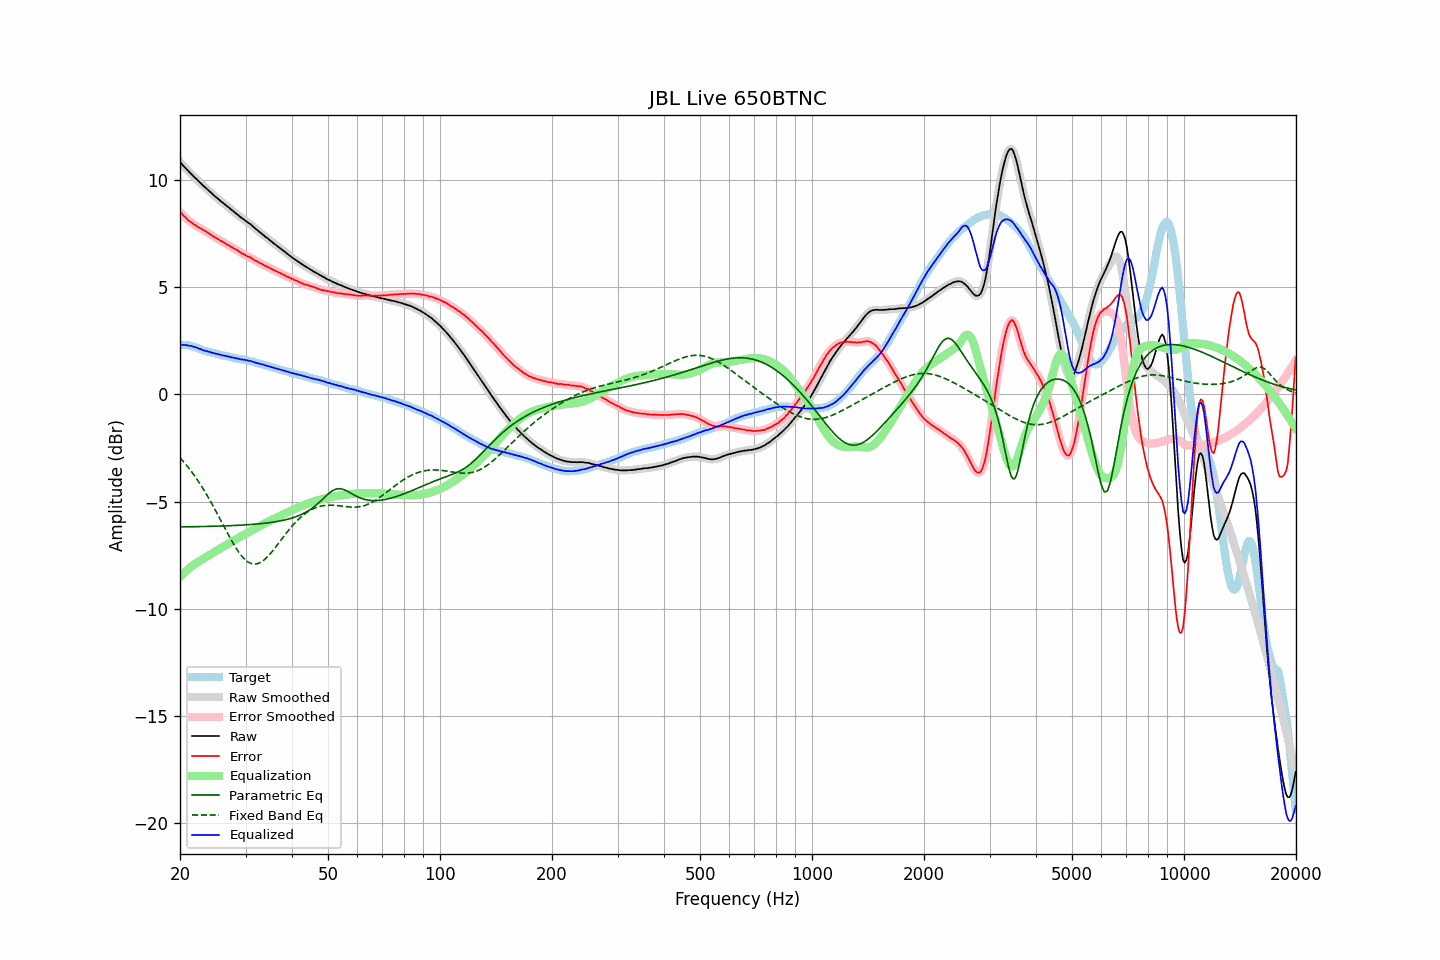

The data file committed next to this chart (first rows):
frequency, raw, error, smoothed, error_smoothed, equalization, parametric_eq, fixed_band_eq, equalized_raw, equalized_smoothed, target
20.00, 10.84, 8.52, 10.84, 8.52, -8.52, -6.18, -2.95, 2.32, 2.32, 2.32
20.20, 10.76, 8.45, 10.76, 8.44, -8.44, -6.18, -3.03, 2.32, 2.32, 2.31
20.40, 10.67, 8.36, 10.67, 8.36, -8.36, -6.18, -3.12, 2.31, 2.31, 2.31
20.61, 10.59, 8.29, 10.59, 8.29, -8.29, -6.18, -3.21, 2.30, 2.31, 2.30
20.81, 10.52, 8.22, 10.51, 8.21, -8.22, -6.18, -3.30, 2.30, 2.30, 2.30
21.02, 10.43, 8.13, 10.44, 8.14, -8.15, -6.17, -3.39, 2.28, 2.29, 2.30
21.23, 10.36, 8.08, 10.36, 8.08, -8.09, -6.17, -3.49, 2.27, 2.28, 2.28
21.44, 10.29, 8.03, 10.28, 8.02, -8.03, -6.17, -3.59, 2.26, 2.26, 2.26
21.66, 10.21, 7.97, 10.21, 7.97, -7.97, -6.17, -3.69, 2.24, 2.24, 2.24
21.87, 10.13, 7.92, 10.14, 7.92, -7.92, -6.17, -3.79, 2.21, 2.22, 2.21
22.09, 10.07, 7.88, 10.06, 7.87, -7.87, -6.17, -3.90, 2.20, 2.19, 2.19
22.31, 9.99, 7.82, 9.99, 7.82, -7.83, -6.17, -4.01, 2.16, 2.16, 2.17
22.54, 9.91, 7.77, 9.92, 7.78, -7.78, -6.16, -4.12, 2.13, 2.14, 2.14
22.76, 9.85, 7.74, 9.84, 7.73, -7.74, -6.16, -4.24, 2.11, 2.10, 2.11
22.99, 9.77, 7.69, 9.77, 7.70, -7.69, -6.16, -4.35, 2.08, 2.08, 2.08
23.22, 9.70, 7.65, 9.70, 7.66, -7.65, -6.16, -4.48, 2.05, 2.06, 2.05
23.45, 9.64, 7.61, 9.63, 7.61, -7.60, -6.16, -4.60, 2.04, 2.03, 2.03
23.69, 9.57, 7.56, 9.57, 7.57, -7.56, -6.16, -4.73, 2.01, 2.01, 2.01
23.92, 9.50, 7.51, 9.50, 7.51, -7.51, -6.15, -4.86, 1.99, 1.99, 1.99
24.16, 9.44, 7.46, 9.43, 7.46, -7.46, -6.15, -4.99, 1.98, 1.97, 1.97
24.40, 9.36, 7.41, 9.36, 7.41, -7.42, -6.15, -5.12, 1.94, 1.95, 1.95
24.65, 9.30, 7.37, 9.30, 7.36, -7.37, -6.15, -5.26, 1.93, 1.93, 1.93
24.89, 9.23, 7.32, 9.23, 7.32, -7.32, -6.15, -5.40, 1.91, 1.91, 1.91
25.14, 9.17, 7.28, 9.17, 7.28, -7.28, -6.14, -5.54, 1.89, 1.89, 1.89
25.39, 9.11, 7.24, 9.11, 7.23, -7.23, -6.14, -5.68, 1.88, 1.87, 1.87
25.65, 9.04, 7.18, 9.04, 7.19, -7.19, -6.14, -5.82, 1.85, 1.86, 1.86
25.91, 8.98, 7.15, 8.98, 7.14, -7.14, -6.14, -5.97, 1.84, 1.84, 1.83
26.16, 8.92, 7.10, 8.92, 7.10, -7.10, -6.13, -6.11, 1.82, 1.82, 1.82
26.43, 8.86, 7.06, 8.86, 7.06, -7.06, -6.13, -6.25, 1.80, 1.80, 1.80
26.69, 8.80, 7.01, 8.80, 7.01, -7.01, -6.13, -6.39, 1.79, 1.79, 1.79
26.96, 8.74, 6.97, 8.74, 6.97, -6.97, -6.13, -6.53, 1.77, 1.77, 1.77
27.23, 8.68, 6.92, 8.68, 6.92, -6.93, -6.12, -6.67, 1.75, 1.75, 1.76
27.50, 8.61, 6.87, 8.62, 6.88, -6.88, -6.12, -6.81, 1.73, 1.73, 1.74
27.77, 8.56, 6.84, 8.56, 6.84, -6.84, -6.12, -6.93, 1.72, 1.72, 1.71
28.05, 8.50, 6.80, 8.50, 6.80, -6.79, -6.11, -7.06, 1.71, 1.70, 1.70
28.33, 8.43, 6.76, 8.44, 6.76, -6.75, -6.11, -7.18, 1.68, 1.69, 1.67
28.62, 8.38, 6.72, 8.37, 6.71, -6.70, -6.10, -7.30, 1.68, 1.67, 1.66
28.90, 8.31, 6.65, 8.31, 6.66, -6.66, -6.10, -7.40, 1.65, 1.65, 1.66
29.19, 8.25, 6.61, 8.25, 6.61, -6.62, -6.10, -7.50, 1.63, 1.64, 1.64
29.48, 8.20, 6.56, 8.20, 6.56, -6.57, -6.09, -7.59, 1.63, 1.63, 1.64
29.78, 8.15, 6.53, 8.15, 6.53, -6.53, -6.09, -7.67, 1.62, 1.61, 1.62
30.08, 8.09, 6.48, 8.09, 6.49, -6.49, -6.08, -7.74, 1.60, 1.60, 1.61
30.38, 8.03, 6.45, 8.04, 6.45, -6.45, -6.08, -7.80, 1.58, 1.59, 1.59
30.68, 7.98, 6.42, 7.98, 6.42, -6.41, -6.07, -7.84, 1.57, 1.57, 1.56
30.99, 7.93, 6.39, 7.92, 6.38, -6.37, -6.07, -7.88, 1.56, 1.55, 1.54
31.30, 7.86, 6.33, 7.86, 6.33, -6.33, -6.06, -7.90, 1.53, 1.53, 1.53
31.61, 7.80, 6.28, 7.80, 6.29, -6.29, -6.06, -7.91, 1.51, 1.51, 1.52
31.93, 7.73, 6.24, 7.73, 6.24, -6.25, -6.05, -7.91, 1.48, 1.49, 1.49
32.24, 7.67, 6.20, 7.67, 6.20, -6.20, -6.04, -7.90, 1.46, 1.47, 1.47
32.57, 7.61, 6.17, 7.61, 6.16, -6.16, -6.04, -7.87, 1.45, 1.45, 1.45
32.89, 7.55, 6.12, 7.55, 6.12, -6.12, -6.03, -7.84, 1.43, 1.43, 1.43
33.22, 7.49, 6.09, 7.49, 6.08, -6.08, -6.02, -7.79, 1.41, 1.41, 1.40
33.55, 7.43, 6.04, 7.43, 6.04, -6.04, -6.01, -7.74, 1.39, 1.38, 1.39
33.89, 7.36, 6.00, 7.37, 6.00, -6.01, -6.00, -7.67, 1.35, 1.36, 1.36
34.23, 7.31, 5.96, 7.31, 5.97, -5.97, -6.00, -7.61, 1.34, 1.34, 1.35
34.57, 7.25, 5.94, 7.25, 5.93, -5.93, -5.99, -7.53, 1.32, 1.32, 1.31
34.92, 7.19, 5.90, 7.19, 5.89, -5.89, -5.98, -7.44, 1.30, 1.30, 1.29
35.27, 7.13, 5.85, 7.13, 5.86, -5.85, -5.97, -7.36, 1.28, 1.27, 1.28
35.62, 7.07, 5.81, 7.07, 5.82, -5.82, -5.95, -7.26, 1.25, 1.25, 1.26
35.97, 7.01, 5.78, 7.01, 5.78, -5.78, -5.94, -7.17, 1.23, 1.23, 1.23
... 635 more rows
